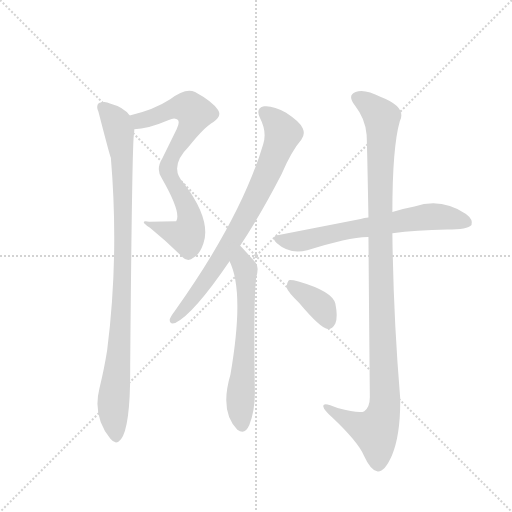
t = 0.00 s
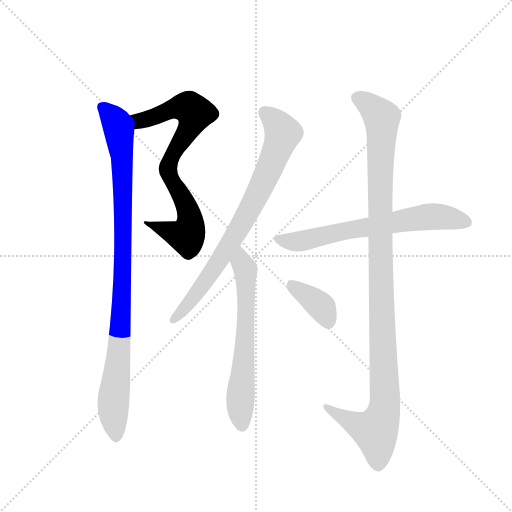
t = 1.35 s
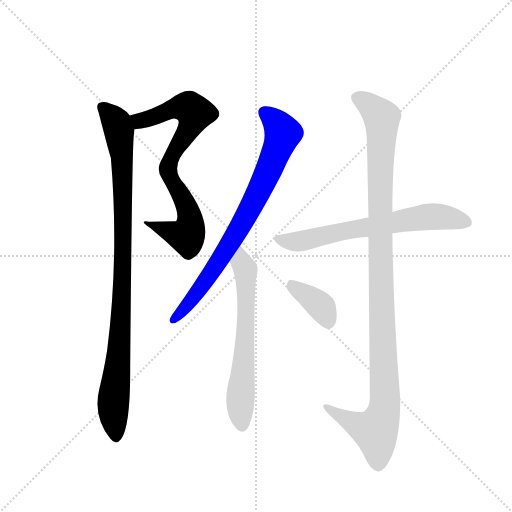
t = 2.69 s
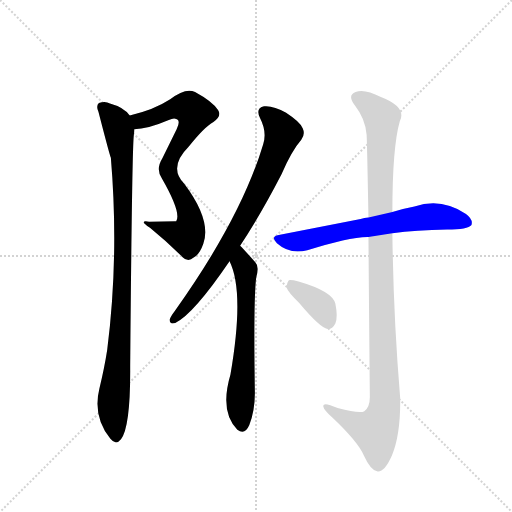
t = 4.04 s
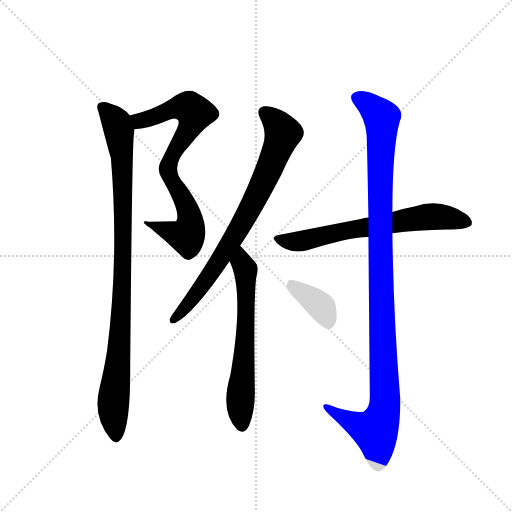
t = 5.38 s
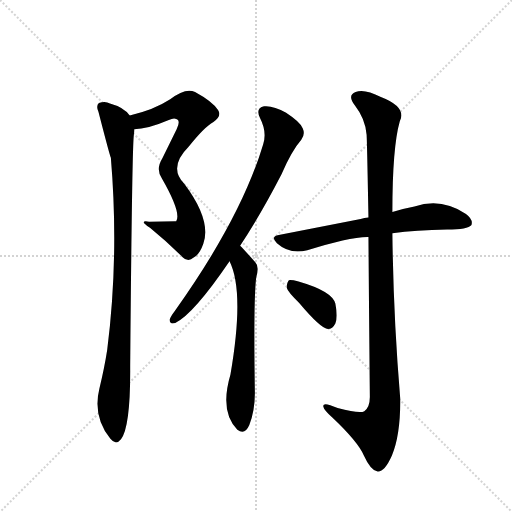
t = 6.73 s

The animated SVG that drew these frames (rendered in a browser with its animation timeline set to each time). Animation: 7 CSS @keyframes rules; one cycle of 6.73 s.

<svg version="1.1" viewBox="0 0 1024 1024" xmlns="http://www.w3.org/2000/svg">
  <g stroke="lightgray" stroke-dasharray="1,1" stroke-width="1" transform="scale(4, 4)">
    <line x1="0" y1="0" x2="256" y2="256"></line>
    <line x1="256" y1="0" x2="0" y2="256"></line>
    <line x1="128" y1="0" x2="128" y2="256"></line>
    <line x1="0" y1="128" x2="256" y2="128"></line>
  </g>
  <g transform="scale(0.92, -0.92) translate(60, -900)">
    <style type="text/css">
      
        @keyframes keyframes0 {
          from {
            stroke: blue;
            stroke-dashoffset: 769;
            stroke-width: 128;
          }
          71% {
            animation-timing-function: step-end;
            stroke: blue;
            stroke-dashoffset: 0;
            stroke-width: 128;
          }
          to {
            stroke: black;
            stroke-width: 1024;
          }
        }
        #make-me-a-hanzi-animation-0 {
          animation: keyframes0 0.8758138020833334s both;
          animation-delay: 0s;
          animation-timing-function: linear;
        }
      
        @keyframes keyframes1 {
          from {
            stroke: blue;
            stroke-dashoffset: 986;
            stroke-width: 128;
          }
          76% {
            animation-timing-function: step-end;
            stroke: blue;
            stroke-dashoffset: 0;
            stroke-width: 128;
          }
          to {
            stroke: black;
            stroke-width: 1024;
          }
        }
        #make-me-a-hanzi-animation-1 {
          animation: keyframes1 1.0524088541666667s both;
          animation-delay: 0.8758138020833334s;
          animation-timing-function: linear;
        }
      
        @keyframes keyframes2 {
          from {
            stroke: blue;
            stroke-dashoffset: 787;
            stroke-width: 128;
          }
          72% {
            animation-timing-function: step-end;
            stroke: blue;
            stroke-dashoffset: 0;
            stroke-width: 128;
          }
          to {
            stroke: black;
            stroke-width: 1024;
          }
        }
        #make-me-a-hanzi-animation-2 {
          animation: keyframes2 0.8904622395833334s both;
          animation-delay: 1.92822265625s;
          animation-timing-function: linear;
        }
      
        @keyframes keyframes3 {
          from {
            stroke: blue;
            stroke-dashoffset: 640;
            stroke-width: 128;
          }
          68% {
            animation-timing-function: step-end;
            stroke: blue;
            stroke-dashoffset: 0;
            stroke-width: 128;
          }
          to {
            stroke: black;
            stroke-width: 1024;
          }
        }
        #make-me-a-hanzi-animation-3 {
          animation: keyframes3 0.7708333333333334s both;
          animation-delay: 2.8186848958333335s;
          animation-timing-function: linear;
        }
      
        @keyframes keyframes4 {
          from {
            stroke: blue;
            stroke-dashoffset: 676;
            stroke-width: 128;
          }
          69% {
            animation-timing-function: step-end;
            stroke: blue;
            stroke-dashoffset: 0;
            stroke-width: 128;
          }
          to {
            stroke: black;
            stroke-width: 1024;
          }
        }
        #make-me-a-hanzi-animation-4 {
          animation: keyframes4 0.8001302083333334s both;
          animation-delay: 3.589518229166667s;
          animation-timing-function: linear;
        }
      
        @keyframes keyframes5 {
          from {
            stroke: blue;
            stroke-dashoffset: 1129;
            stroke-width: 128;
          }
          79% {
            animation-timing-function: step-end;
            stroke: blue;
            stroke-dashoffset: 0;
            stroke-width: 128;
          }
          to {
            stroke: black;
            stroke-width: 1024;
          }
        }
        #make-me-a-hanzi-animation-5 {
          animation: keyframes5 1.1687825520833333s both;
          animation-delay: 4.3896484375s;
          animation-timing-function: linear;
        }
      
        @keyframes keyframes6 {
          from {
            stroke: blue;
            stroke-dashoffset: 378;
            stroke-width: 128;
          }
          55% {
            animation-timing-function: step-end;
            stroke: blue;
            stroke-dashoffset: 0;
            stroke-width: 128;
          }
          to {
            stroke: black;
            stroke-width: 1024;
          }
        }
        #make-me-a-hanzi-animation-6 {
          animation: keyframes6 0.5576171875s both;
          animation-delay: 5.558430989583333s;
          animation-timing-function: linear;
        }
      
    </style>
    
      <path d="M 232 619 Q 260 619 307 639 Q 320 646 327 639 Q 331 633 324 619 L 293 556 Q 278 532 292 512 Q 335 437 323 419 L 264 418 Q 240 422 266 405 Q 303 375 337 341 Q 349 329 361 340 Q 374 347 382 370 Q 400 421 341 500 Q 305 536 350 581 Q 384 624 404 635 Q 423 648 414 661 Q 401 680 364 700 Q 343 710 310 684 Q 273 660 222 649 C 193 642 202 616 232 619 Z" fill="lightgray"></path>
    
      <path d="M 222 649 Q 209 667 179 675 Q 169 681 155 676 Q 148 670 154 657 Q 179 560 181 557 Q 199 343 173 139 Q 167 100 156 55 Q 141 -5 180 -54 Q 192 -69 203 -55 Q 224 -28 223 104 Q 227 576 231 607 Q 232 614 232 619 C 234 639 234 639 222 649 Z" fill="lightgray"></path>
    
      <path d="M 462 366 Q 505 430 552 521 Q 574 572 595 596 Q 604 608 598 621 Q 594 634 562 655 Q 534 671 514 669 Q 495 665 505 644 Q 521 613 512 586 Q 464 426 320 224 Q 311 212 309 206 Q 308 194 321 198 Q 360 216 439 332 L 462 366 Z" fill="lightgray"></path>
    
      <path d="M 439 332 Q 472 266 441 86 Q 417 5 456 -34 Q 472 -47 482 -24 Q 495 10 494 51 Q 491 252 497 297 Q 504 321 495 330 L 468 360 Q 465 364 462 366 C 441 388 427 360 439 332 Z" fill="lightgray"></path>
    
      <path d="M 793 393 Q 844 400 912 401 Q 957 401 965 411 Q 969 423 953 435 Q 899 471 841 451 Q 819 447 793 439 L 741 427 Q 732 426 724 424 L 546 389 Q 527 386 542 371 Q 570 346 608 356 Q 696 384 739 385 L 741 385 L 793 393 Z" fill="lightgray"></path>
    
      <path d="M 741 385 Q 742 252 744 37 Q 744 15 732 6 Q 722 0 674 13 Q 640 28 643 16 Q 644 9 663 -8 Q 718 -60 731 -90 Q 746 -123 761 -125 Q 776 -126 792 -90 Q 811 -44 810 34 Q 795 214 793 393 L 793 439 Q 793 580 809 636 Q 825 667 768 689 Q 732 708 713 700 Q 694 693 712 670 Q 734 642 737 607 Q 738 588 741 427 L 741 385 Z" fill="lightgray"></path>
    
      <path d="M 590 242 Q 638 185 653 185 Q 663 185 669 197 Q 675 210 669 240 Q 662 267 589 288 Q 574 292 568 291 Q 564 287 563 275 Q 566 265 590 242 Z" fill="lightgray"></path>
    
    
      <clipPath id="make-me-a-hanzi-clip-0">
        <path d="M 232 619 Q 260 619 307 639 Q 320 646 327 639 Q 331 633 324 619 L 293 556 Q 278 532 292 512 Q 335 437 323 419 L 264 418 Q 240 422 266 405 Q 303 375 337 341 Q 349 329 361 340 Q 374 347 382 370 Q 400 421 341 500 Q 305 536 350 581 Q 384 624 404 635 Q 423 648 414 661 Q 401 680 364 700 Q 343 710 310 684 Q 273 660 222 649 C 193 642 202 616 232 619 Z"></path>
      </clipPath>
      <path clip-path="url(#make-me-a-hanzi-clip-0)" d="M 232 644 L 248 637 L 334 667 L 354 664 L 364 654 L 306 541 L 312 510 L 347 448 L 354 420 L 349 391 L 327 390 L 271 412" fill="none" id="make-me-a-hanzi-animation-0" stroke-dasharray="641 1282" stroke-linecap="round"></path>
    
      <clipPath id="make-me-a-hanzi-clip-1">
        <path d="M 222 649 Q 209 667 179 675 Q 169 681 155 676 Q 148 670 154 657 Q 179 560 181 557 Q 199 343 173 139 Q 167 100 156 55 Q 141 -5 180 -54 Q 192 -69 203 -55 Q 224 -28 223 104 Q 227 576 231 607 Q 232 614 232 619 C 234 639 234 639 222 649 Z"></path>
      </clipPath>
      <path clip-path="url(#make-me-a-hanzi-clip-1)" d="M 163 667 L 187 643 L 199 616 L 206 540 L 207 278 L 199 119 L 186 28 L 192 -49" fill="none" id="make-me-a-hanzi-animation-1" stroke-dasharray="858 1716" stroke-linecap="round"></path>
    
      <clipPath id="make-me-a-hanzi-clip-2">
        <path d="M 462 366 Q 505 430 552 521 Q 574 572 595 596 Q 604 608 598 621 Q 594 634 562 655 Q 534 671 514 669 Q 495 665 505 644 Q 521 613 512 586 Q 464 426 320 224 Q 311 212 309 206 Q 308 194 321 198 Q 360 216 439 332 L 462 366 Z"></path>
      </clipPath>
      <path clip-path="url(#make-me-a-hanzi-clip-2)" d="M 516 654 L 534 641 L 555 611 L 523 527 L 418 333 L 354 245 L 318 206" fill="none" id="make-me-a-hanzi-animation-2" stroke-dasharray="659 1318" stroke-linecap="round"></path>
    
      <clipPath id="make-me-a-hanzi-clip-3">
        <path d="M 439 332 Q 472 266 441 86 Q 417 5 456 -34 Q 472 -47 482 -24 Q 495 10 494 51 Q 491 252 497 297 Q 504 321 495 330 L 468 360 Q 465 364 462 366 C 441 388 427 360 439 332 Z"></path>
      </clipPath>
      <path clip-path="url(#make-me-a-hanzi-clip-3)" d="M 461 359 L 474 309 L 475 280 L 475 189 L 462 25 L 467 -23" fill="none" id="make-me-a-hanzi-animation-3" stroke-dasharray="512 1024" stroke-linecap="round"></path>
    
      <clipPath id="make-me-a-hanzi-clip-4">
        <path d="M 793 393 Q 844 400 912 401 Q 957 401 965 411 Q 969 423 953 435 Q 899 471 841 451 Q 819 447 793 439 L 741 427 Q 732 426 724 424 L 546 389 Q 527 386 542 371 Q 570 346 608 356 Q 696 384 739 385 L 741 385 L 793 393 Z"></path>
      </clipPath>
      <path clip-path="url(#make-me-a-hanzi-clip-4)" d="M 544 380 L 597 376 L 690 399 L 878 429 L 911 428 L 957 416" fill="none" id="make-me-a-hanzi-animation-4" stroke-dasharray="548 1096" stroke-linecap="round"></path>
    
      <clipPath id="make-me-a-hanzi-clip-5">
        <path d="M 741 385 Q 742 252 744 37 Q 744 15 732 6 Q 722 0 674 13 Q 640 28 643 16 Q 644 9 663 -8 Q 718 -60 731 -90 Q 746 -123 761 -125 Q 776 -126 792 -90 Q 811 -44 810 34 Q 795 214 793 393 L 793 439 Q 793 580 809 636 Q 825 667 768 689 Q 732 708 713 700 Q 694 693 712 670 Q 734 642 737 607 Q 738 588 741 427 L 741 385 Z"></path>
      </clipPath>
      <path clip-path="url(#make-me-a-hanzi-clip-5)" d="M 719 685 L 737 677 L 770 644 L 765 440 L 777 25 L 771 -9 L 755 -37 L 717 -24 L 662 6 L 660 13 L 650 14" fill="none" id="make-me-a-hanzi-animation-5" stroke-dasharray="1001 2002" stroke-linecap="round"></path>
    
      <clipPath id="make-me-a-hanzi-clip-6">
        <path d="M 590 242 Q 638 185 653 185 Q 663 185 669 197 Q 675 210 669 240 Q 662 267 589 288 Q 574 292 568 291 Q 564 287 563 275 Q 566 265 590 242 Z"></path>
      </clipPath>
      <path clip-path="url(#make-me-a-hanzi-clip-6)" d="M 572 285 L 640 232 L 653 199" fill="none" id="make-me-a-hanzi-animation-6" stroke-dasharray="250 500" stroke-linecap="round"></path>
    
  </g>
</svg>
